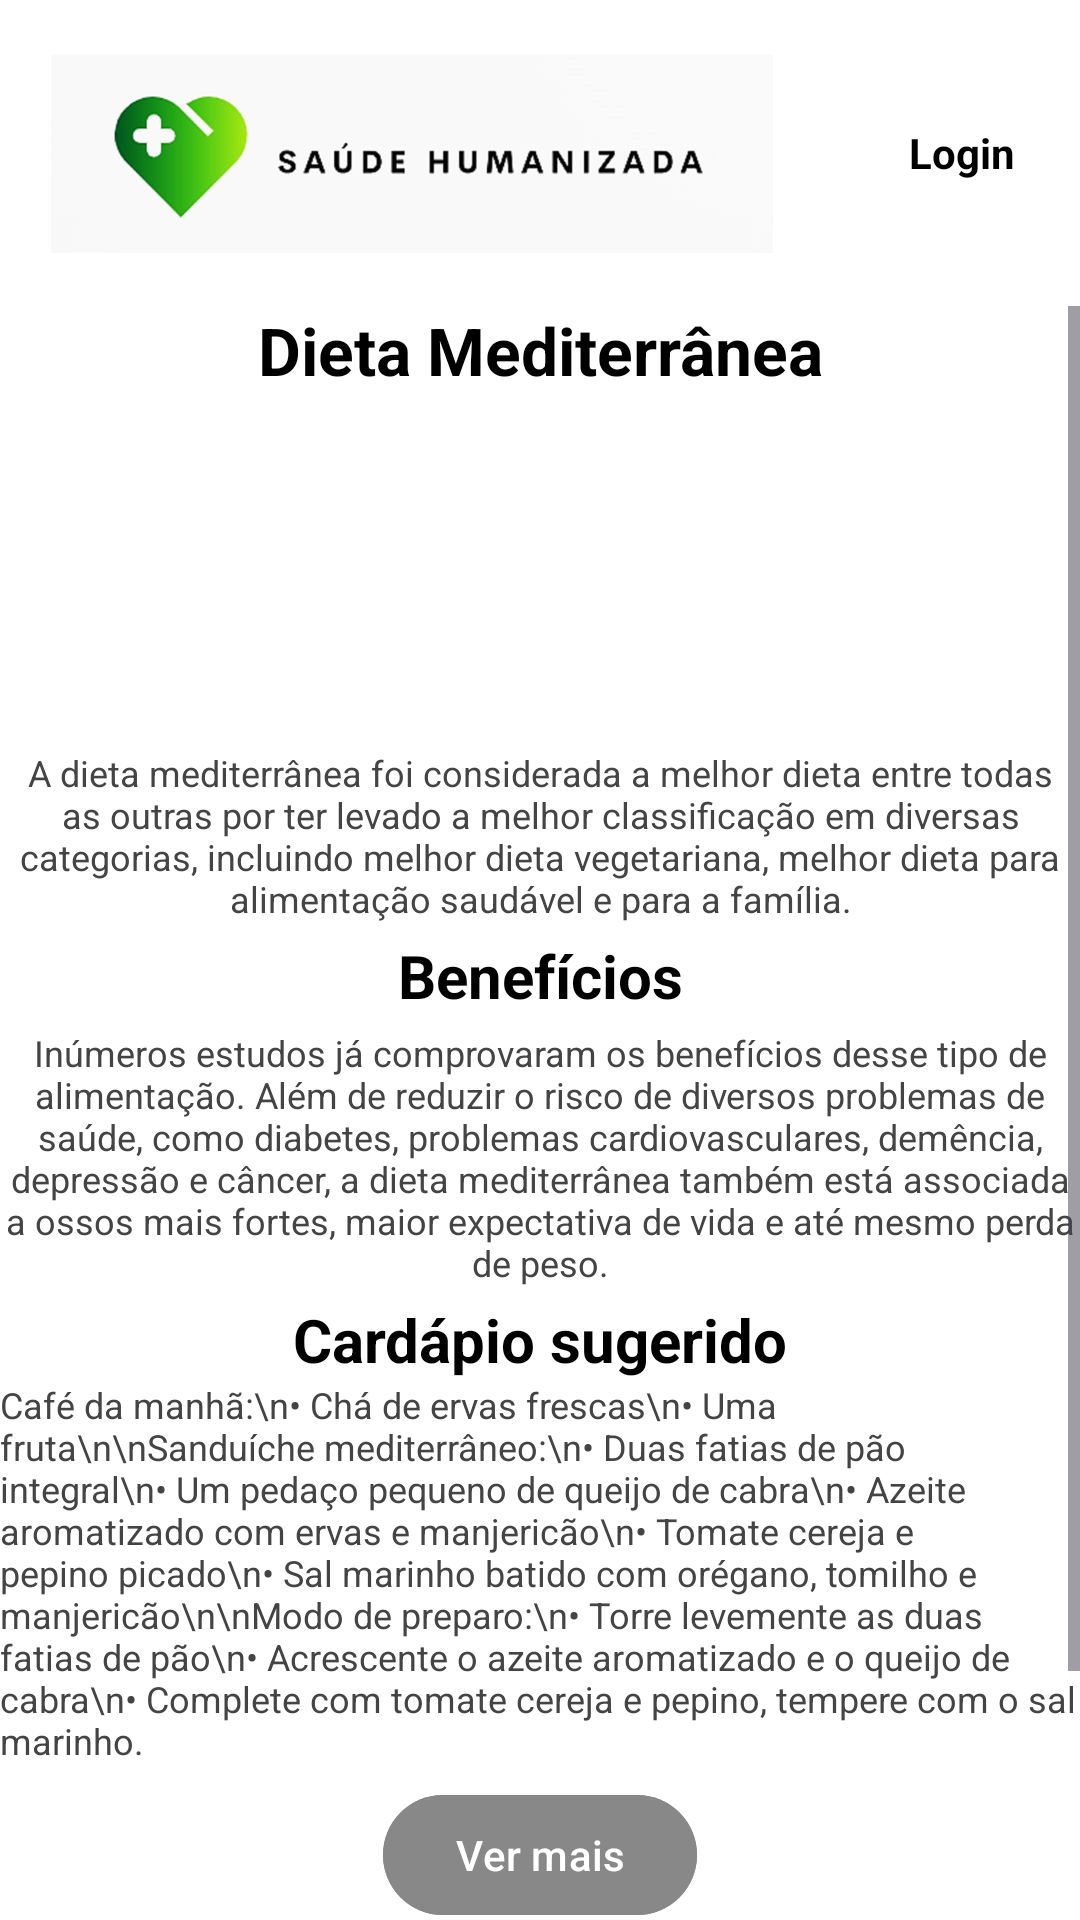

Android layout source for this screen:
<!-- AndroidManifest.xml: application theme Theme.ProjDevMobile10 -->
<!-- res/layout/activity_dieta.xml -->
<?xml version="1.0" encoding="utf-8"?>
<LinearLayout xmlns:android="http://schemas.android.com/apk/res/android"
    xmlns:app="http://schemas.android.com/apk/res-auto"
    android:layout_width="match_parent"
    android:layout_height="match_parent"
    android:orientation="vertical"
    android:background="#FFFFFF">

    <androidx.appcompat.widget.Toolbar
        android:id="@+id/toolbar"
        android:layout_width="match_parent"
        android:layout_height="wrap_content"
        android:background="#FFFFFF"
        app:title=""
        android:elevation="2dp">

        <LinearLayout
            android:layout_width="match_parent"
            android:layout_height="wrap_content"
            android:orientation="horizontal"
            android:gravity="center_vertical"
            android:padding="1dp">

            <ImageView
                android:layout_width="216dp"
                android:layout_height="100dp"
                android:contentDescription="Logo"
                android:src="@drawable/ic_logo"
                android:layout_weight="1" />

            <View
                android:layout_width="0dp"
                android:layout_height="32dp"
                android:layout_weight="1" />

            <TextView
                android:id="@+id/textToolbarLogin"
                android:layout_width="wrap_content"
                android:layout_height="48dp"
                android:clickable="true"
                android:focusable="true"
                android:gravity="center"
                android:paddingHorizontal="8dp"
                android:text="Login"
                android:textColor="#000"
                android:textSize="14sp"
                android:textStyle="bold"
                android:layout_weight="1" />

        </LinearLayout>
    </androidx.appcompat.widget.Toolbar>

    <ScrollView
        android:layout_width="match_parent"
        android:layout_height="0dp"
        android:layout_weight="1">

        <LinearLayout
            android:layout_width="match_parent"
            android:layout_height="wrap_content"
            android:gravity="center_horizontal"
            android:orientation="vertical"
            android:padding="0dp">

            <TextView
                android:layout_width="match_parent"
                android:layout_height="wrap_content"
                android:layout_marginTop="0dp"
                android:gravity="center"
                android:text="Dieta Mediterrânea"
                android:textColor="#000000"
                android:textSize="22sp"
                android:textStyle="bold" />

            <ImageView
                android:layout_width="200dp"
                android:layout_height="100dp"
                android:layout_marginTop="2dp"
                android:layout_marginBottom="12dp"
                android:contentDescription="Imagem da dieta mediterrânea"
                android:src="@drawable/dietamed"
                android:scaleType="centerCrop" />

            <TextView
                android:layout_width="match_parent"
                android:layout_height="wrap_content"
                android:layout_marginTop="4dp"
                android:gravity="center"
                android:text="A dieta mediterrânea foi considerada a melhor dieta entre todas as outras por ter levado a melhor classificação em diversas categorias, incluindo melhor dieta vegetariana, melhor dieta para alimentação saudável e para a família."
                android:textColor="#444444"
                android:textSize="12sp" />

            <TextView
                android:layout_width="match_parent"
                android:layout_height="wrap_content"
                android:layout_marginTop="4dp"
                android:gravity="center"
                android:text="Benefícios"
                android:textColor="#000000"
                android:textSize="20sp"
                android:textStyle="bold" />

            <TextView
                android:layout_width="match_parent"
                android:layout_height="wrap_content"
                android:layout_marginTop="4dp"
                android:gravity="center"
                android:text="Inúmeros estudos já comprovaram os benefícios desse tipo de alimentação. Além de reduzir o risco de diversos problemas de saúde, como diabetes, problemas cardiovasculares, demência, depressão e câncer, a dieta mediterrânea também está associada a ossos mais fortes, maior expectativa de vida e até mesmo perda de peso."
                android:textColor="#444444"
                android:textSize="12sp" />

            <TextView
                android:layout_width="match_parent"
                android:layout_height="wrap_content"
                android:layout_marginTop="4dp"
                android:gravity="center"
                android:text="Cardápio sugerido"
                android:textColor="#000000"
                android:textSize="20sp"
                android:textStyle="bold" />

            <TextView
                android:layout_width="match_parent"
                android:layout_height="wrap_content"
                android:layout_marginTop="0dp"
                android:gravity="start"
                android:singleLine="false"
                android:inputType="textMultiLine"
                android:text="Café da manhã:\n• Chá de ervas frescas\n• Uma fruta\n\nSanduíche mediterrâneo:\n• Duas fatias de pão integral\n• Um pedaço pequeno de queijo de cabra\n• Azeite aromatizado com ervas e manjericão\n• Tomate cereja e pepino picado\n• Sal marinho batido com orégano, tomilho e manjericão\n\nModo de preparo:\n• Torre levemente as duas fatias de pão\n• Acrescente o azeite aromatizado e o queijo de cabra\n• Complete com tomate cereja e pepino, tempere com o sal marinho."
                android:textColor="#444444"
                android:textSize="12sp" />

            <com.google.android.material.button.MaterialButton
                android:id="@+id/btnVermais"
                android:layout_width="wrap_content"
                android:layout_height="wrap_content"
                android:layout_marginTop="6dp"
                android:layout_gravity="center"
                android:backgroundTint="#888888"
                android:text="Ver mais"
                android:textColor="#FFFFFF"
                app:cornerRadius="32dp"
                app:elevation="2dp" />

            <com.google.android.material.button.MaterialButton
                android:id="@+id/btnVoltar"
                android:layout_width="wrap_content"
                android:layout_height="wrap_content"
                android:layout_marginTop="48dp"
                android:layout_gravity="center"
                android:backgroundTint="#888888"
                android:text="Voltar"
                android:textColor="#FFFFFF"
                app:cornerRadius="32dp"
                app:elevation="2dp" />
        </LinearLayout>
    </ScrollView>
</LinearLayout>
<!-- resources referenced by this layout -->
<resources>
  <!-- drawable ic_logo: png bitmap (drawable, 50822 bytes) -->
  <style name="Theme.ProjDevMobile10" parent="Base.Theme.ProjDevMobile10" />
  <style name="Base.Theme.ProjDevMobile10" parent="Theme.Material3.DayNight.NoActionBar">
          
          
      </style>
</resources>
